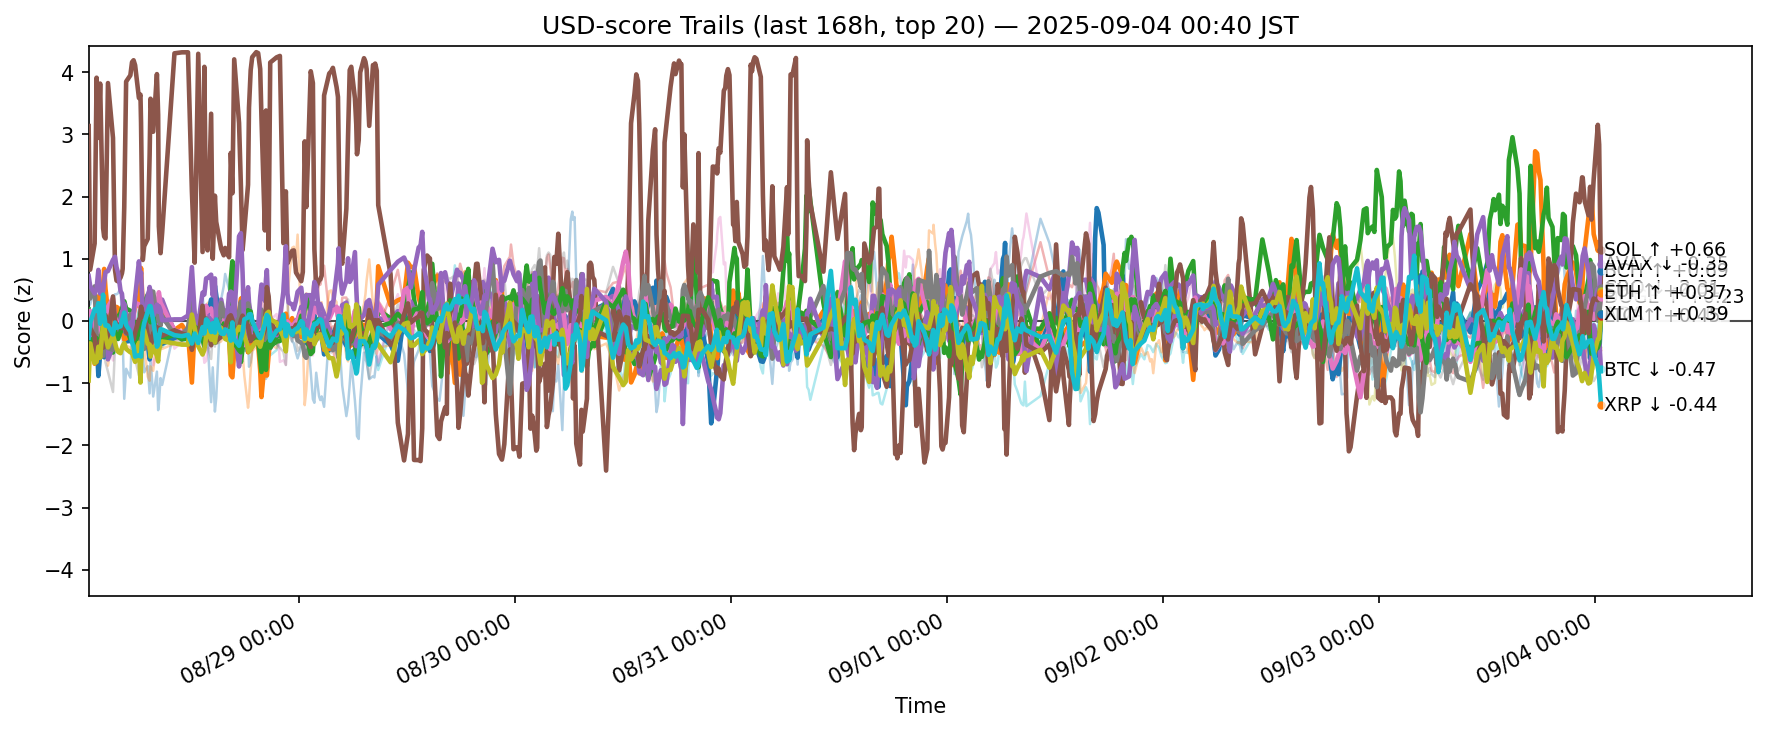

Source data for this figure (header and first rows):
ts, side, symbol, score
2025-08-27 15:40:56.532548+00:00, usd, ADA, -0.4384
2025-08-27 15:40:56.532548+00:00, usd, AVAX, -0.5524
2025-08-27 15:40:56.532548+00:00, usd, BCH, 0.1858
2025-08-27 15:40:56.532548+00:00, usd, BNB, 0.1001
2025-08-27 15:40:56.532548+00:00, usd, BTC, -0.416
2025-08-27 15:40:56.532548+00:00, usd, CRO, 3.134
2025-08-27 15:40:56.532548+00:00, usd, DOGE, -0.06173
2025-08-27 15:40:56.532548+00:00, usd, ETH, 0.5098
2025-08-27 15:40:56.532548+00:00, usd, HBAR, -0.5881
2025-08-27 15:40:56.532548+00:00, usd, HYPE, 0.3897
2025-08-27 15:40:56.532548+00:00, usd, LINK, -1.236
2025-08-27 15:40:56.532548+00:00, usd, LTC, -0.6146
2025-08-27 15:40:56.532548+00:00, usd, SHIB, 0.08849
2025-08-27 15:40:56.532548+00:00, usd, SOL, 0.7222
2025-08-27 15:40:56.532548+00:00, usd, SUI, -0.03092
2025-08-27 15:40:56.532548+00:00, usd, TON, -0.2285
2025-08-27 15:40:56.532548+00:00, usd, TRX, -0.05492
2025-08-27 15:40:56.532548+00:00, usd, UNI, 0.2638
2025-08-27 15:40:56.532548+00:00, usd, XLM, -0.9572
2025-08-27 15:40:56.532548+00:00, usd, XRP, -0.2692
2025-08-27 15:50:57.162495+00:00, usd, ADA, -0.1205
2025-08-27 15:50:57.162495+00:00, usd, AVAX, -0.1318
2025-08-27 15:50:57.162495+00:00, usd, BCH, -0.02184
2025-08-27 15:50:57.162495+00:00, usd, BNB, -0.04736
2025-08-27 15:50:57.162495+00:00, usd, BTC, -0.149
2025-08-27 15:50:57.162495+00:00, usd, CRO, 0.8238
2025-08-27 15:50:57.162495+00:00, usd, DOGE, 0.1609
2025-08-27 15:50:57.162495+00:00, usd, ETH, 0.3613
2025-08-27 15:50:57.162495+00:00, usd, HBAR, -0.2094
2025-08-27 15:50:57.162495+00:00, usd, HYPE, 0.263
2025-08-27 15:50:57.162495+00:00, usd, LINK, -0.4909
2025-08-27 15:50:57.162495+00:00, usd, LTC, -0.2952
2025-08-27 15:50:57.162495+00:00, usd, SHIB, -0.03768
2025-08-27 15:50:57.162495+00:00, usd, SOL, 0.561
2025-08-27 15:50:57.162495+00:00, usd, SUI, -0.1218
2025-08-27 15:50:57.162495+00:00, usd, TON, -0.2199
2025-08-27 15:50:57.162495+00:00, usd, TRX, -0.2522
2025-08-27 15:50:57.162495+00:00, usd, UNI, 0.2637
2025-08-27 15:50:57.162495+00:00, usd, XLM, -0.3609
2025-08-27 15:50:57.162495+00:00, usd, XRP, -0.03018
2025-08-27 16:20:42.653408+00:00, usd, ADA, -0.4932
2025-08-27 16:20:42.653408+00:00, usd, AVAX, -0.6895
2025-08-27 16:20:42.653408+00:00, usd, BCH, -0.3337
2025-08-27 16:20:42.653408+00:00, usd, BNB, 0.1251
2025-08-27 16:20:42.653408+00:00, usd, BTC, 0.1463
2025-08-27 16:20:42.653408+00:00, usd, CRO, 1.245
2025-08-27 16:20:42.653408+00:00, usd, DOGE, 0.033
2025-08-27 16:20:42.653408+00:00, usd, ETH, 0.555
2025-08-27 16:20:42.653408+00:00, usd, HBAR, -0.02969
2025-08-27 16:20:42.653408+00:00, usd, HYPE, 0.5399
2025-08-27 16:20:42.653408+00:00, usd, LINK, -0.01287
2025-08-27 16:20:42.653408+00:00, usd, LTC, -0.3086
2025-08-27 16:20:42.653408+00:00, usd, SHIB, -0.1095
2025-08-27 16:20:42.653408+00:00, usd, SOL, 0.4413
2025-08-27 16:20:42.653408+00:00, usd, SUI, -0.2463
2025-08-27 16:20:42.653408+00:00, usd, TON, -0.1725
2025-08-27 16:20:42.653408+00:00, usd, TRX, -0.04921
2025-08-27 16:20:42.653408+00:00, usd, UNI, -0.2032
2025-08-27 16:20:42.653408+00:00, usd, XLM, -0.6795
2025-08-27 16:20:42.653408+00:00, usd, XRP, 0.1873
... 12,400 more rows
